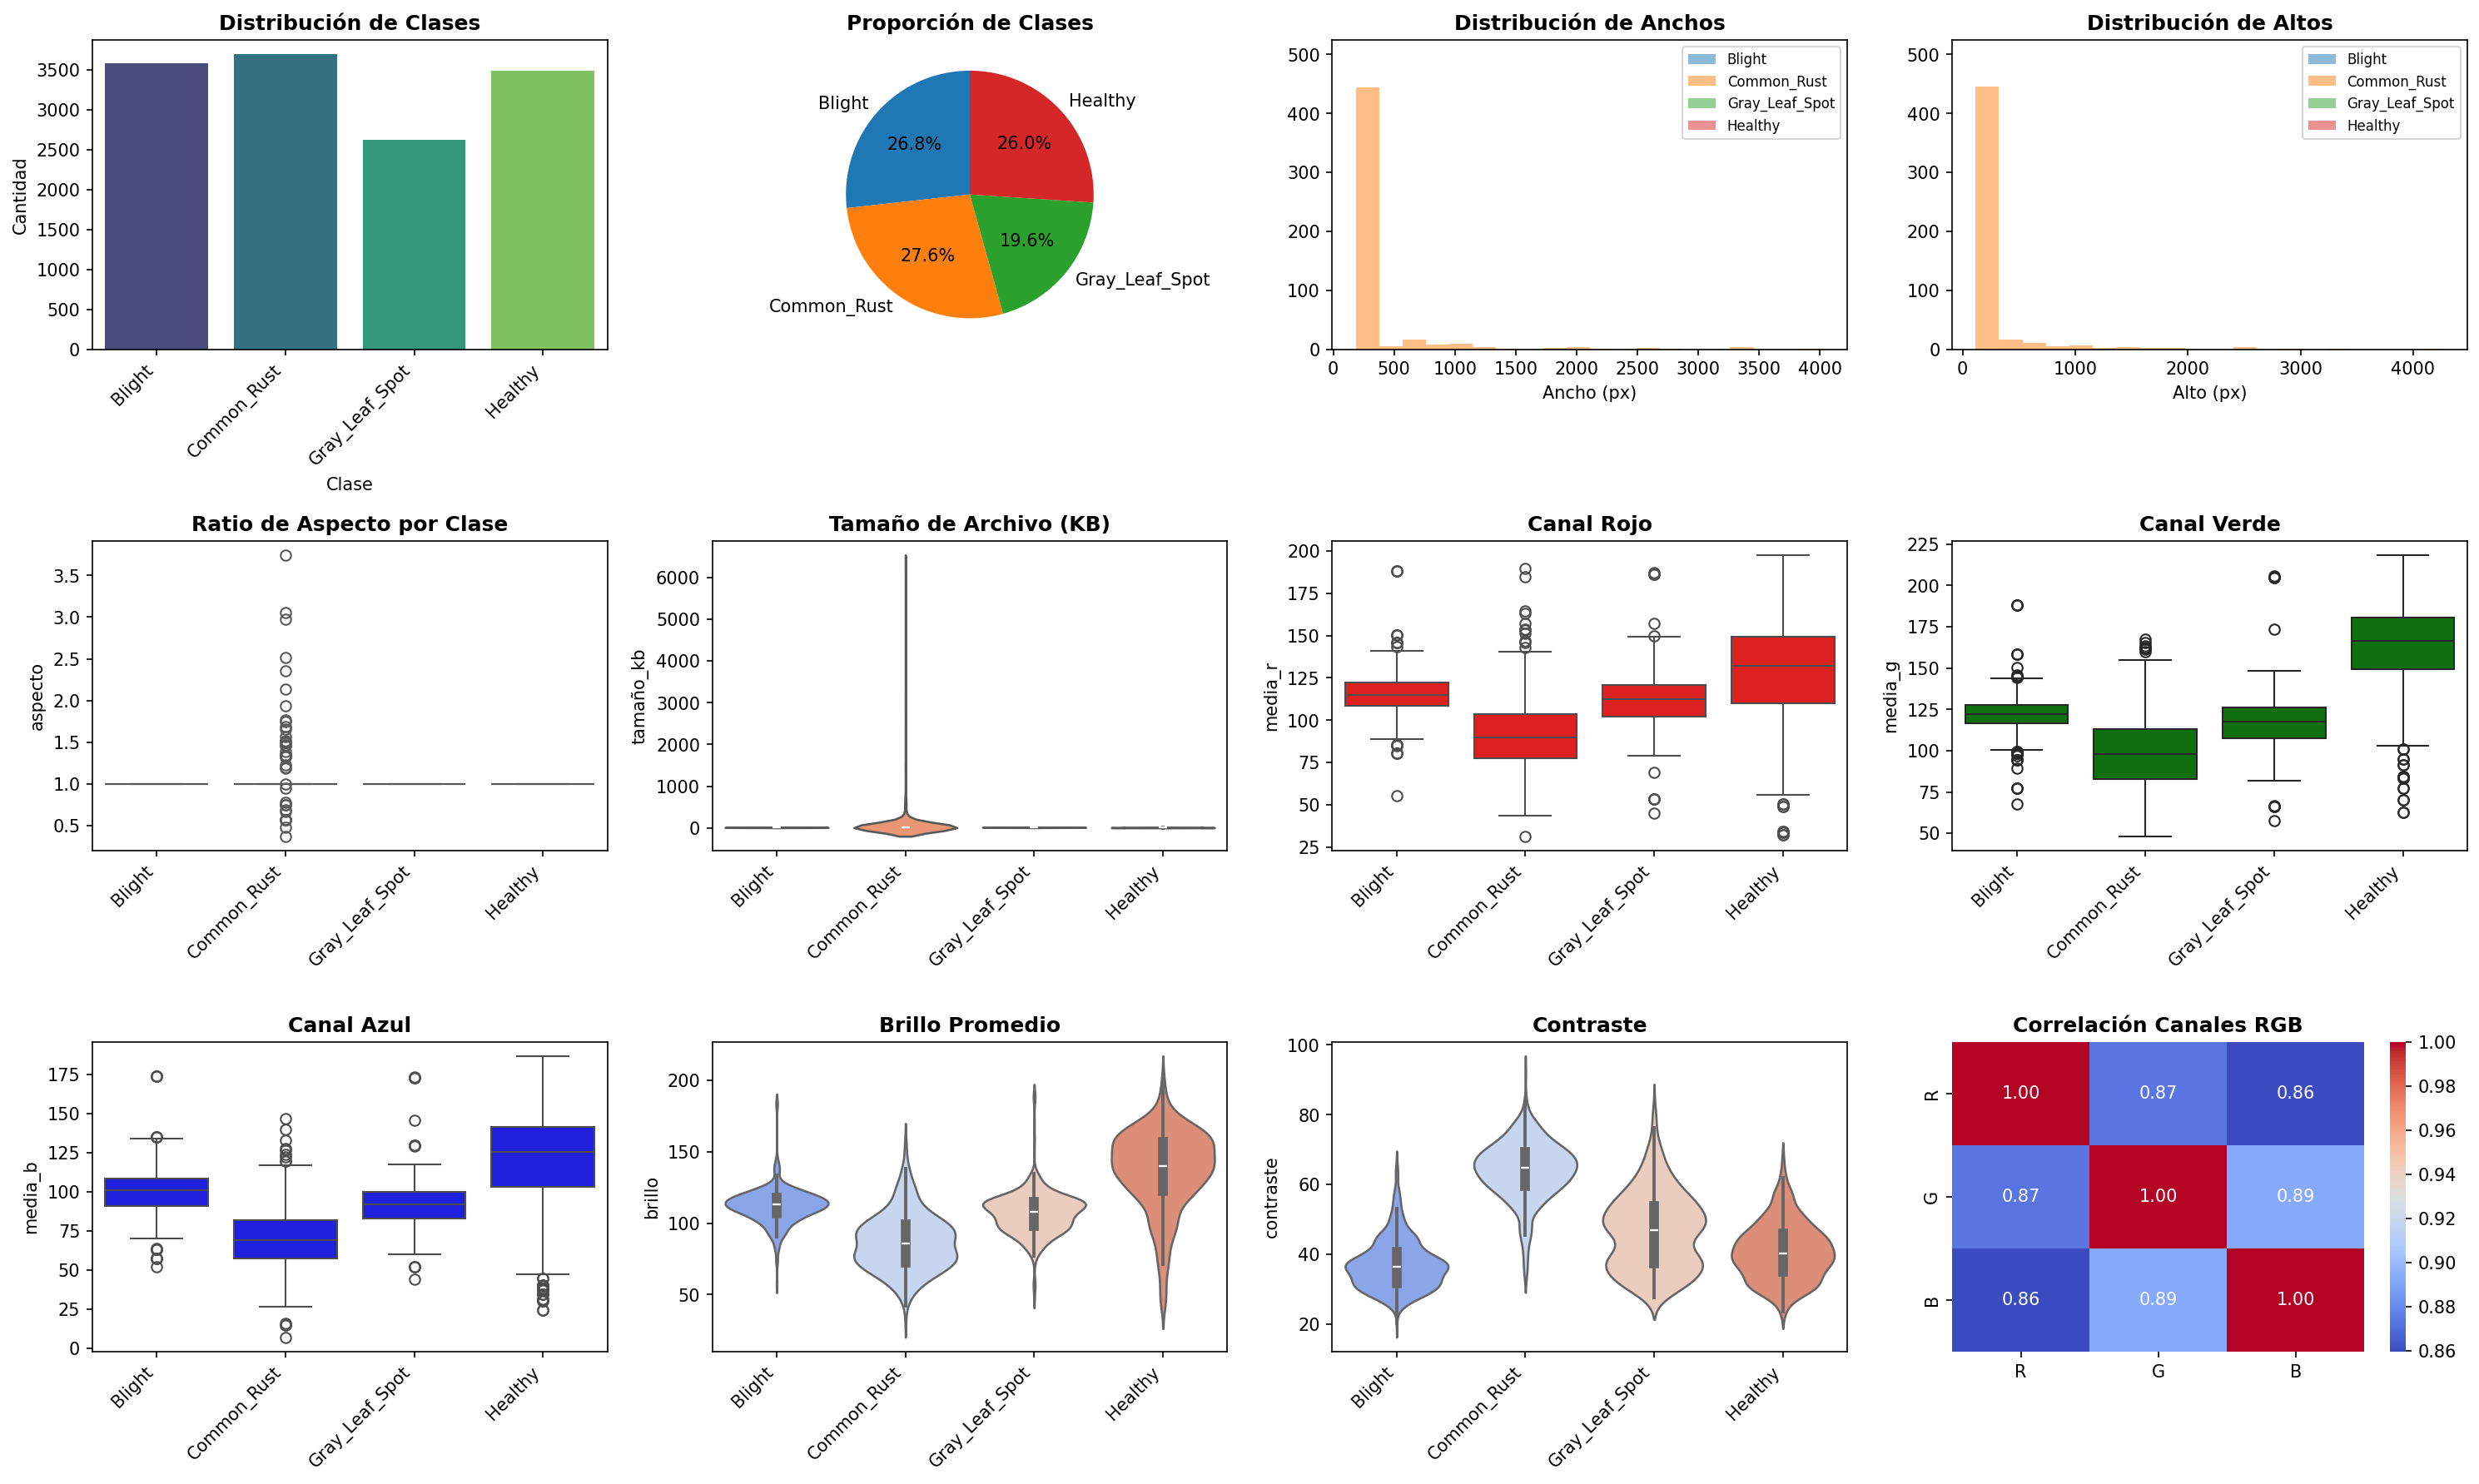

Generate this figure with Python:
import os
import numpy as np
import pandas as pd
import matplotlib.pyplot as plt
import seaborn as sns
from PIL import Image
from pathlib import Path
from collections import Counter
import warnings
warnings.filterwarnings('ignore')

# Configuración
DATA_DIR = Path('data')
CLASSES = ['Blight', 'Common_Rust', 'Gray_Leaf_Spot', 'Healthy']
SAMPLE_SIZE = 500  # Para estadísticas de imágenes

def analyze_dataset_distribution():
    """Análisis de distribución de clases"""
    print("=" * 60)
    print("1. DISTRIBUCIÓN DE CLASES")
    print("=" * 60)

    class_counts = {}
    for cls in CLASSES:
        files = list((DATA_DIR / cls).glob('*'))
        class_counts[cls] = len(files)

    df = pd.DataFrame(list(class_counts.items()), columns=['Clase', 'Cantidad'])
    df['Porcentaje'] = (df['Cantidad'] / df['Cantidad'].sum() * 100).round(2)
    print(df.to_string(index=False))
    print(f"\nTotal de imágenes: {df['Cantidad'].sum()}")
    print(f"Balanceo: {(df['Cantidad'].min() / df['Cantidad'].max() * 100):.2f}%")

    return df

def analyze_image_properties():
    """Análisis de propiedades de las imágenes"""
    print("\n" + "=" * 60)
    print("2. PROPIEDADES DE LAS IMÁGENES")
    print("=" * 60)

    properties = []
    for cls in CLASSES:
        files = list((DATA_DIR / cls).glob('*'))[:SAMPLE_SIZE]
        for file in files:
            try:
                img = Image.open(file)
                properties.append({
                    'clase': cls,
                    'ancho': img.width,
                    'alto': img.height,
                    'modo': img.mode,
                    'aspecto': img.width / img.height,
                    'tamaño_kb': os.path.getsize(file) / 1024
                })
            except:
                pass

    df = pd.DataFrame(properties)

    # Resumen por clase
    print("\n--- Dimensiones por clase ---")
    for cls in CLASSES:
        cls_data = df[df['clase'] == cls]
        print(f"\n{cls}:")
        print(f"  Ancho: {cls_data['ancho'].mean():.1f} ± {cls_data['ancho'].std():.1f} px")
        print(f"  Alto: {cls_data['alto'].mean():.1f} ± {cls_data['alto'].std():.1f} px")
        print(f"  Ratio aspecto: {cls_data['aspecto'].mean():.3f} ± {cls_data['aspecto'].std():.3f}")
        print(f"  Tamaño: {cls_data['tamaño_kb'].mean():.1f} ± {cls_data['tamaño_kb'].std():.1f} KB")

    # Dimensiones únicas
    print("\n--- Resoluciones únicas ---")
    resolutions = df.groupby(['ancho', 'alto']).size().reset_index(name='count')
    resolutions = resolutions.sort_values('count', ascending=False).head(10)
    for _, row in resolutions.iterrows():
        print(f"  {int(row['ancho'])}x{int(row['alto'])}: {row['count']} imágenes")

    # Modos de color
    print("\n--- Modos de color ---")
    mode_counts = Counter(df['modo'])
    for mode, count in mode_counts.most_common():
        print(f"  {mode}: {count} ({count/len(df)*100:.1f}%)")

    return df

def analyze_pixel_statistics():
    """Análisis estadístico de píxeles"""
    print("\n" + "=" * 60)
    print("3. ESTADÍSTICAS DE PÍXELES")
    print("=" * 60)

    stats = []
    for cls in CLASSES:
        files = list((DATA_DIR / cls).glob('*'))[:SAMPLE_SIZE]
        for file in files:
            try:
                img = np.array(Image.open(file).convert('RGB'))
                stats.append({
                    'clase': cls,
                    'media_r': img[:,:,0].mean(),
                    'media_g': img[:,:,1].mean(),
                    'media_b': img[:,:,2].mean(),
                    'std_r': img[:,:,0].std(),
                    'std_g': img[:,:,1].std(),
                    'std_b': img[:,:,2].std(),
                    'brillo': img.mean(),
                    'contraste': img.std()
                })
            except:
                pass

    df = pd.DataFrame(stats)

    print("\n--- Estadisticas por canal RGB ---")
    for cls in CLASSES:
        cls_data = df[df['clase'] == cls]
        print(f"\n{cls}:")
        print(f"  R: media={cls_data['media_r'].mean():.2f}, std={cls_data['std_r'].mean():.2f}")
        print(f"  G: media={cls_data['media_g'].mean():.2f}, std={cls_data['std_g'].mean():.2f}")
        print(f"  B: media={cls_data['media_b'].mean():.2f}, std={cls_data['std_b'].mean():.2f}")
        print(f"  Brillo: {cls_data['brillo'].mean():.2f} +/- {cls_data['brillo'].std():.2f}")
        print(f"  Contraste: {cls_data['contraste'].mean():.2f} +/- {cls_data['contraste'].std():.2f}")

    return df

def create_visualizations(dist_df, prop_df, pixel_df):
    """Crear visualizaciones"""
    print("\n" + "=" * 60)
    print("4. GENERANDO VISUALIZACIONES")
    print("=" * 60)

    fig = plt.figure(figsize=(20, 12))

    # 1. Distribución de clases
    ax1 = plt.subplot(3, 4, 1)
    sns.barplot(data=dist_df, x='Clase', y='Cantidad', palette='viridis', ax=ax1)
    ax1.set_title('Distribución de Clases', fontsize=12, fontweight='bold')
    ax1.set_xticklabels(ax1.get_xticklabels(), rotation=45, ha='right')

    # 2. Proporción de clases
    ax2 = plt.subplot(3, 4, 2)
    ax2.pie(dist_df['Cantidad'], labels=dist_df['Clase'], autopct='%1.1f%%', startangle=90)
    ax2.set_title('Proporción de Clases', fontsize=12, fontweight='bold')

    # 3. Distribución de anchos
    ax3 = plt.subplot(3, 4, 3)
    for cls in CLASSES:
        data = prop_df[prop_df['clase'] == cls]['ancho']
        ax3.hist(data, alpha=0.5, label=cls, bins=20)
    ax3.set_title('Distribución de Anchos', fontsize=12, fontweight='bold')
    ax3.set_xlabel('Ancho (px)')
    ax3.legend(fontsize=8)

    # 4. Distribución de altos
    ax4 = plt.subplot(3, 4, 4)
    for cls in CLASSES:
        data = prop_df[prop_df['clase'] == cls]['alto']
        ax4.hist(data, alpha=0.5, label=cls, bins=20)
    ax4.set_title('Distribución de Altos', fontsize=12, fontweight='bold')
    ax4.set_xlabel('Alto (px)')
    ax4.legend(fontsize=8)

    # 5. Ratio de aspecto
    ax5 = plt.subplot(3, 4, 5)
    sns.boxplot(data=prop_df, x='clase', y='aspecto', palette='Set2', ax=ax5)
    ax5.set_title('Ratio de Aspecto por Clase', fontsize=12, fontweight='bold')
    ax5.set_xticklabels(ax5.get_xticklabels(), rotation=45, ha='right')
    ax5.set_xlabel('')

    # 6. Tamaño de archivo
    ax6 = plt.subplot(3, 4, 6)
    sns.violinplot(data=prop_df, x='clase', y='tamaño_kb', palette='Set2', ax=ax6)
    ax6.set_title('Tamaño de Archivo (KB)', fontsize=12, fontweight='bold')
    ax6.set_xticklabels(ax6.get_xticklabels(), rotation=45, ha='right')
    ax6.set_xlabel('')

    # 7-9. Distribución de canales RGB
    colors = ['red', 'green', 'blue']
    channels = ['media_r', 'media_g', 'media_b']
    titles = ['Canal Rojo', 'Canal Verde', 'Canal Azul']

    for i, (channel, color, title) in enumerate(zip(channels, colors, titles)):
        ax = plt.subplot(3, 4, 7 + i)
        sns.boxplot(data=pixel_df, x='clase', y=channel, palette=[color]*4, ax=ax)
        ax.set_title(title, fontsize=12, fontweight='bold')
        ax.set_xticklabels(ax.get_xticklabels(), rotation=45, ha='right')
        ax.set_xlabel('')

    # 10. Brillo promedio
    ax10 = plt.subplot(3, 4, 10)
    sns.violinplot(data=pixel_df, x='clase', y='brillo', palette='coolwarm', ax=ax10)
    ax10.set_title('Brillo Promedio', fontsize=12, fontweight='bold')
    ax10.set_xticklabels(ax10.get_xticklabels(), rotation=45, ha='right')
    ax10.set_xlabel('')

    # 11. Contraste
    ax11 = plt.subplot(3, 4, 11)
    sns.violinplot(data=pixel_df, x='clase', y='contraste', palette='coolwarm', ax=ax11)
    ax11.set_title('Contraste', fontsize=12, fontweight='bold')
    ax11.set_xticklabels(ax11.get_xticklabels(), rotation=45, ha='right')
    ax11.set_xlabel('')

    # 12. Correlación RGB
    ax12 = plt.subplot(3, 4, 12)
    corr_data = pixel_df[['media_r', 'media_g', 'media_b']].corr()
    sns.heatmap(corr_data, annot=True, fmt='.2f', cmap='coolwarm', ax=ax12,
                xticklabels=['R', 'G', 'B'], yticklabels=['R', 'G', 'B'])
    ax12.set_title('Correlación Canales RGB', fontsize=12, fontweight='bold')

    plt.tight_layout()
    plt.savefig('eda_corn_diseases.png', dpi=150, bbox_inches='tight')
    print("\nVisualizaciones guardadas en: eda_corn_diseases.png")

def show_sample_images():
    """Mostrar muestras de cada clase"""
    print("\n" + "=" * 60)
    print("5. MUESTRAS DE IMÁGENES")
    print("=" * 60)

    fig, axes = plt.subplots(4, 5, figsize=(15, 12))

    for i, cls in enumerate(CLASSES):
        files = list((DATA_DIR / cls).glob('*'))[:5]
        for j, file in enumerate(files):
            img = Image.open(file)
            axes[i, j].imshow(img)
            axes[i, j].axis('off')
            if j == 0:
                axes[i, j].set_title(cls, fontsize=12, fontweight='bold', loc='left')

    plt.suptitle('Muestras de Imágenes por Clase', fontsize=16, fontweight='bold')
    plt.tight_layout()
    plt.savefig('samples_corn_diseases.png', dpi=150, bbox_inches='tight')
    print("\nMuestras guardadas en: samples_corn_diseases.png")

def generate_summary_report(dist_df, prop_df, pixel_df):
    """Generar reporte resumen"""
    print("\n" + "=" * 60)
    print("6. REPORTE RESUMEN")
    print("=" * 60)

    report = []
    report.append("RESUMEN EJECUTIVO - EDA CORN DISEASES")
    report.append("=" * 60)
    report.append(f"\nTotal de imágenes: {dist_df['Cantidad'].sum()}")
    report.append(f"Número de clases: {len(CLASSES)}")
    report.append(f"Clases: {', '.join(CLASSES)}")

    report.append(f"\n--- Balance de clases ---")
    report.append(f"Clase más frecuente: {dist_df.loc[dist_df['Cantidad'].idxmax(), 'Clase']} ({dist_df['Cantidad'].max()} imgs)")
    report.append(f"Clase menos frecuente: {dist_df.loc[dist_df['Cantidad'].idxmin(), 'Clase']} ({dist_df['Cantidad'].min()} imgs)")
    report.append(f"Ratio de balance: {(dist_df['Cantidad'].min() / dist_df['Cantidad'].max() * 100):.2f}%")

    report.append(f"\n--- Caracteristicas de imagenes ---")
    report.append(f"Ancho promedio: {prop_df['ancho'].mean():.1f} +/- {prop_df['ancho'].std():.1f} px")
    report.append(f"Alto promedio: {prop_df['alto'].mean():.1f} +/- {prop_df['alto'].std():.1f} px")
    report.append(f"Ratio aspecto promedio: {prop_df['aspecto'].mean():.3f}")
    report.append(f"Tamano promedio: {prop_df['tamaño_kb'].mean():.1f} KB")

    report.append(f"\n--- Caracteristicas de pixeles ---")
    report.append(f"Brillo promedio: {pixel_df['brillo'].mean():.2f} +/- {pixel_df['brillo'].std():.2f}")
    report.append(f"Contraste promedio: {pixel_df['contraste'].mean():.2f} +/- {pixel_df['contraste'].std():.2f}")
    report.append(f"Canal R: {pixel_df['media_r'].mean():.2f} +/- {pixel_df['std_r'].mean():.2f}")
    report.append(f"Canal G: {pixel_df['media_g'].mean():.2f} +/- {pixel_df['std_g'].mean():.2f}")
    report.append(f"Canal B: {pixel_df['media_b'].mean():.2f} +/- {pixel_df['std_b'].mean():.2f}")

    report.append(f"\n--- Recomendaciones ---")
    if (dist_df['Cantidad'].min() / dist_df['Cantidad'].max()) < 0.8:
        report.append("! Desbalance de clases detectado: considerar data augmentation o class weights")

    unique_sizes = prop_df[['ancho', 'alto']].drop_duplicates().shape[0]
    if unique_sizes > 5:
        report.append(f"! {unique_sizes} resoluciones diferentes: normalizar tamano en preprocessing")

    if pixel_df['brillo'].std() > 30:
        report.append("! Alta variabilidad en brillo: aplicar normalizacion o ecualizacion")

    report_text = '\n'.join(report)
    print(report_text)

    with open('eda_report.txt', 'w', encoding='utf-8') as f:
        f.write(report_text)
    print("\nReporte guardado en: eda_report.txt")

def main():
    """Función principal"""
    print("\n" + "=" * 60)
    print("EDA COMPLETO - CORN DISEASES DETECTION")
    print("=" * 60)

    # Análisis
    dist_df = analyze_dataset_distribution()
    prop_df = analyze_image_properties()
    pixel_df = analyze_pixel_statistics()

    # Visualizaciones
    create_visualizations(dist_df, prop_df, pixel_df)
    show_sample_images()

    # Reporte final
    generate_summary_report(dist_df, prop_df, pixel_df)

    print("\n" + "=" * 60)
    print("EDA COMPLETADO EXITOSAMENTE")
    print("=" * 60)
    print("\nArchivos generados:")
    print("  - eda_corn_diseases.png (visualizaciones)")
    print("  - samples_corn_diseases.png (muestras)")
    print("  - eda_report.txt (reporte resumen)")
    print("\n")

if __name__ == "__main__":
    main()
